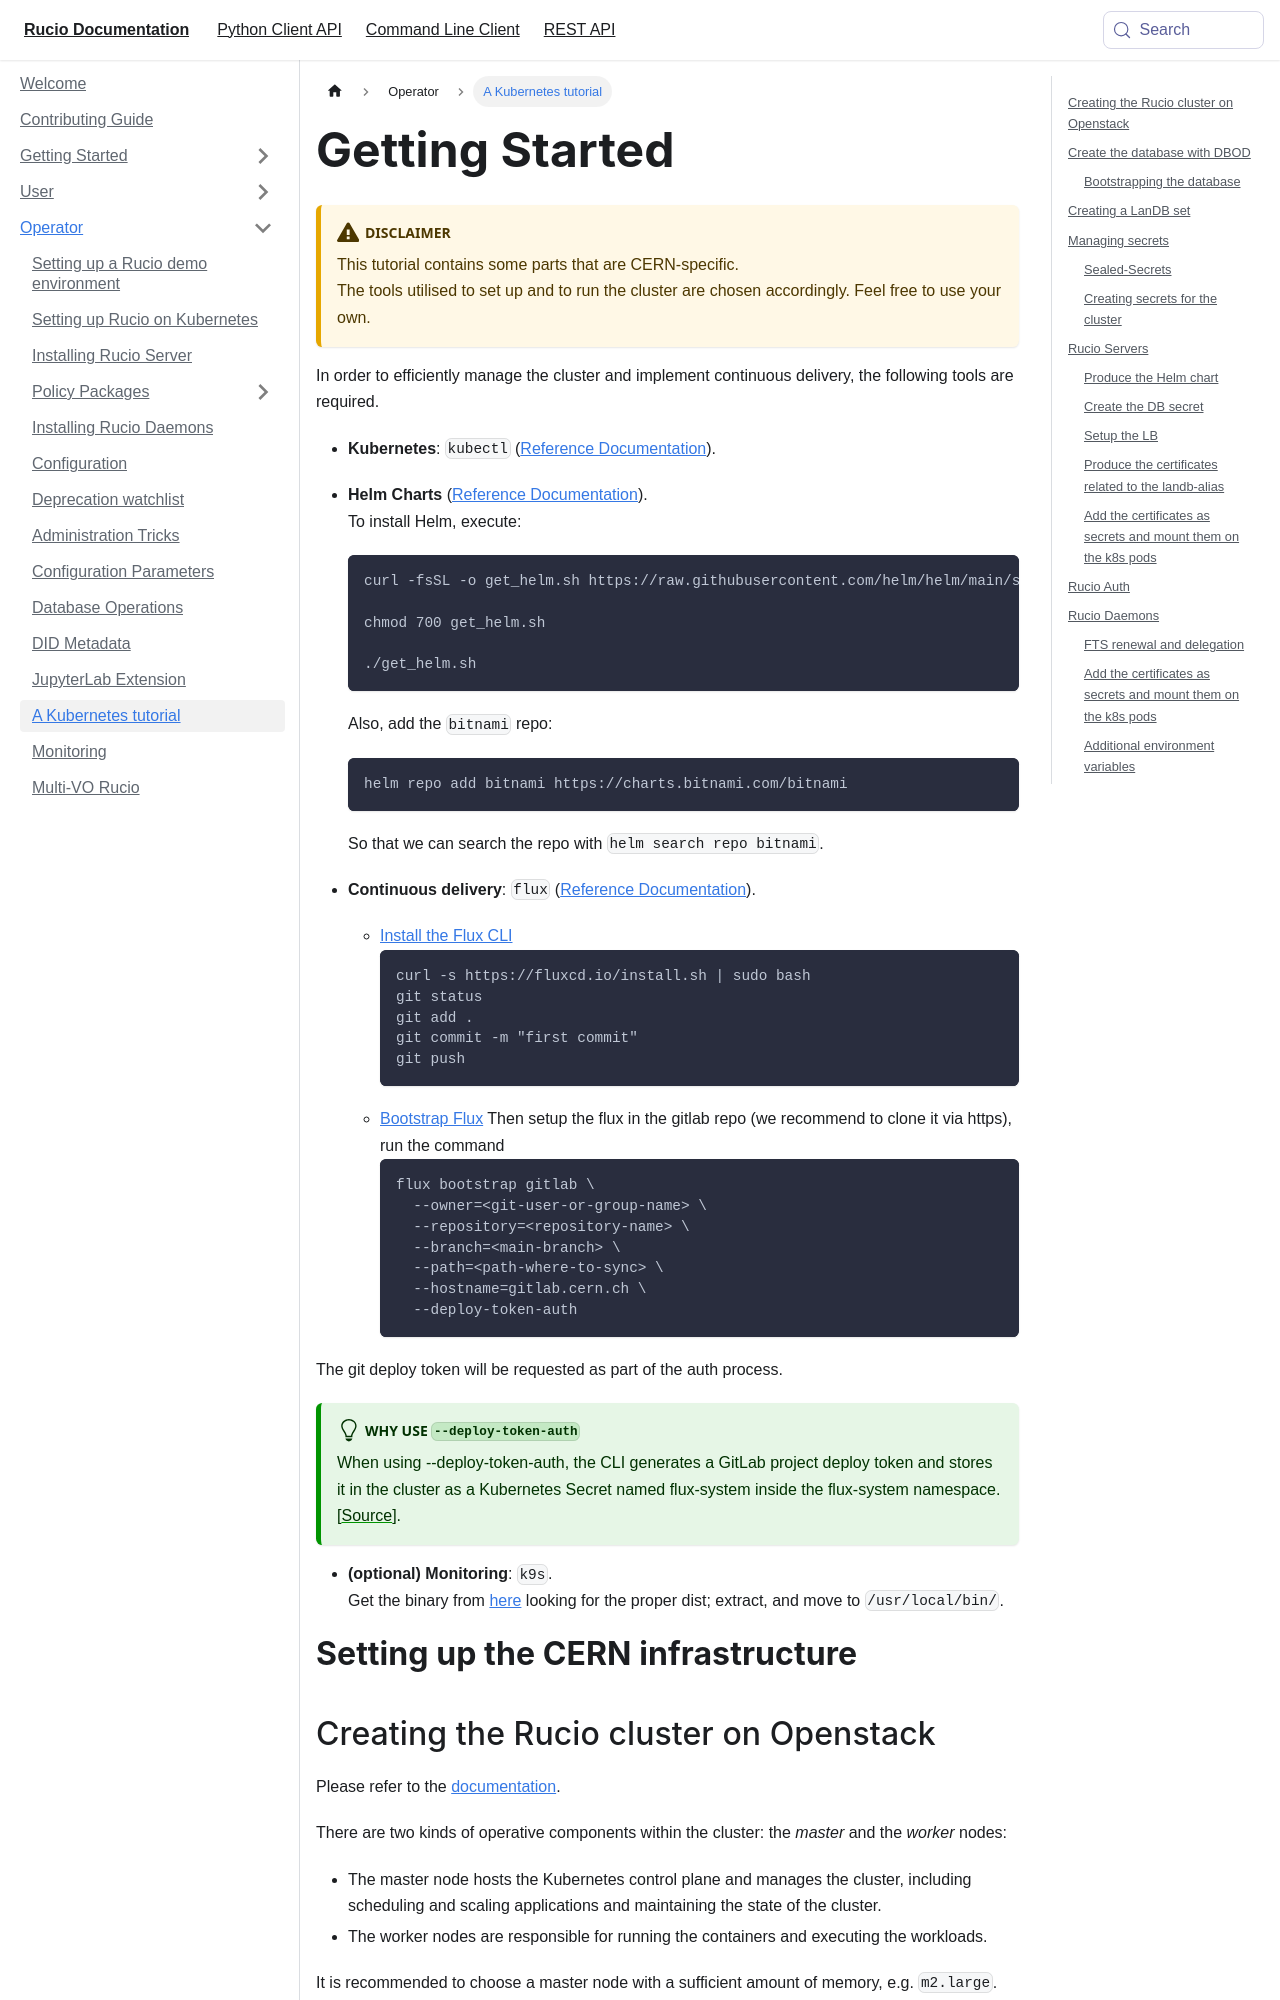

repository: rucio/documentation · page: operator/k8s_guide/index.html · generator: mkdocs

---
id: k8s_guide
title: A Kubernetes tutorial
---
# Getting Started
:::warning[DISCLAIMER]
This tutorial contains some parts that are CERN-specific. <br/>
The tools utilised to set up and to run the cluster are chosen accordingly. Feel free to use your own.
:::

In order to efficiently manage the cluster and implement continuous delivery, the following tools are required.

- **Kubernetes**: `kubectl`
([Reference Documentation](https://kubernetes.io/docs/tasks/tools/install-kubectl-linux/)).
- **Helm Charts**
([Reference Documentation](https://helm.sh/docs/intro/install/#from-script)). <br/>
To install Helm, execute:
  ```bash
  curl -fsSL -o get_helm.sh https://raw.githubusercontent.com/helm/helm/main/scripts/get-helm-3

  chmod 700 get_helm.sh

  ./get_helm.sh
  ```
  Also, add the `bitnami` repo:
  ```helm
  helm repo add bitnami https://charts.bitnami.com/bitnami
  ```

  So that we can search the repo with `helm search repo bitnami`.

- **Continuous delivery**: `flux`
([Reference Documentation](https://fluxcd.io/flux/get-started/)).
  -  [Install the Flux CLI](https://fluxcd.io/flux/installation/#install-the-flux-cli)
      ```sh
      curl -s https://fluxcd.io/install.sh | sudo bash
      git status
      git add .
      git commit -m "first commit"
      git push
      ```
  -  [Bootstrap Flux](https://fluxcd.io/flux/cmd/flux_bootstrap_gitlab/)
Then setup the flux in the gitlab repo (we recommend to clone it via https), run the command
      ```sh
      flux bootstrap gitlab \
        --owner=<git-user-or-group-name> \
        --repository=<repository-name> \
        --branch=<main-branch> \
        --path=<path-where-to-sync> \
        --hostname=gitlab.cern.ch \
        --deploy-token-auth
      ```
The git deploy token will be requested as part of the auth process.

:::tip[Why use ` --deploy-token-auth`]

When using --deploy-token-auth, the CLI generates a GitLab project deploy token and stores it in the cluster as a Kubernetes Secret named flux-system inside the flux-system namespace. [[Source](https://fluxcd.io/flux/installation/bootstrap/gitlab/#gitlab-personal-account)].
:::

- **(optional) Monitoring**: `k9s`. <br/>
  Get the binary from [here](https://github.com/derailed/k9s/releases) looking for the proper dist; extract, and move to `/usr/local/bin/`.

# Setting up the CERN infrastructure
